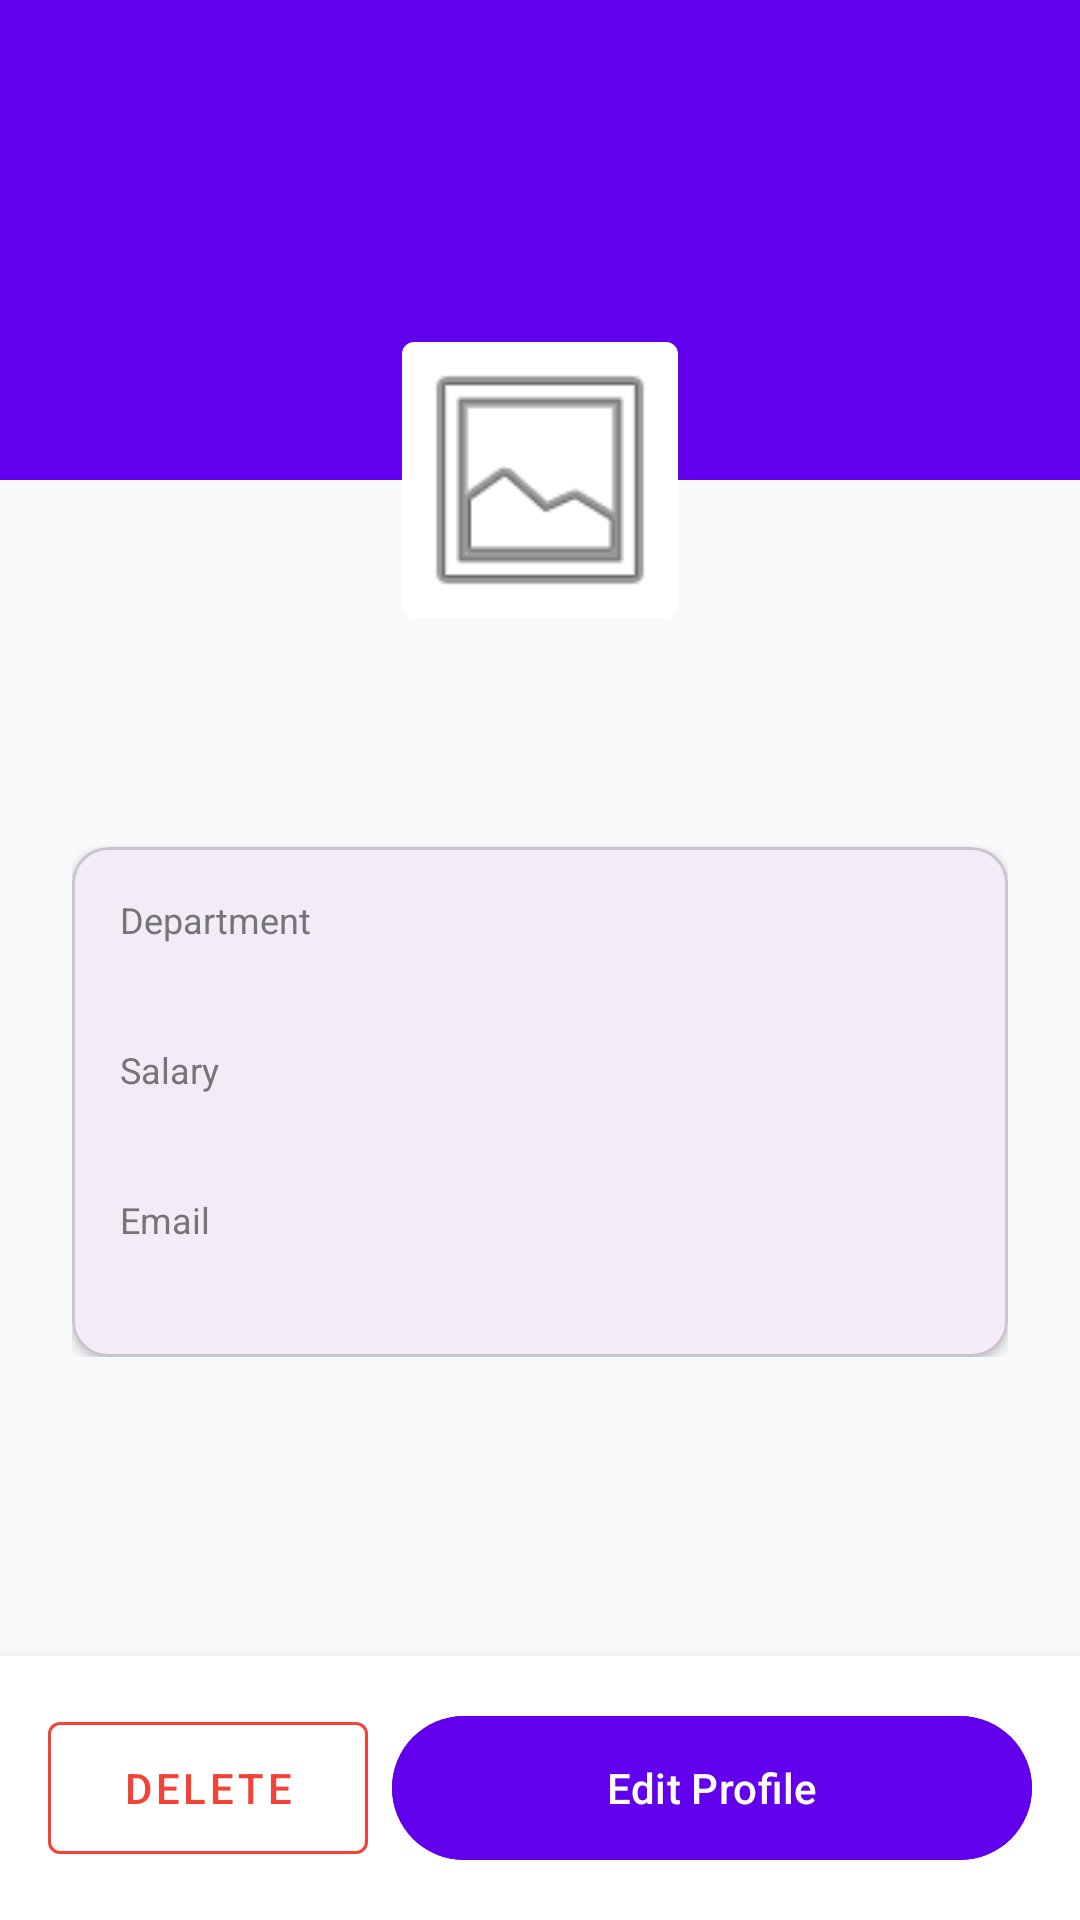

The Android layout XML behind this screen, and the referenced resources:
<!-- AndroidManifest.xml: application theme Theme.RoomDatabaseB7 -->
<!-- res/layout/activity_details.xml -->
<?xml version="1.0" encoding="utf-8"?>
<androidx.constraintlayout.widget.ConstraintLayout xmlns:android="http://schemas.android.com/apk/res/android"
    xmlns:app="http://schemas.android.com/apk/res-auto"
    android:layout_width="match_parent"
    android:layout_height="match_parent"
    android:background="#F8F9FA">

    <View
        android:id="@+id/headerBackground"
        android:layout_width="match_parent"
        android:layout_height="160.dp"
        android:background="#6200EE"
        app:layout_constraintTop_toTopOf="parent" />

    <com.google.android.material.imageview.ShapeableImageView
        android:id="@+id/ivDetailAvatar"
        android:layout_width="100.dp"
        android:layout_height="100.dp"
        android:background="@color/white"
        android:padding="4dp"
        android:src="@android:drawable/ic_menu_gallery"
        app:layout_constraintBottom_toBottomOf="@id/headerBackground"
        app:layout_constraintEnd_toEndOf="parent"
        app:layout_constraintStart_toStartOf="parent"
        app:layout_constraintTop_toBottomOf="@id/headerBackground"
        app:shapeAppearanceOverlay="@style/ShapeAppearance.MaterialComponents.SmallComponent" />

    <LinearLayout
        android:id="@+id/layoutDetails"
        android:layout_width="match_parent"
        android:layout_height="wrap_content"
        android:orientation="vertical"
        android:padding="24.dp"
        android:visibility="visible"
        app:layout_constraintTop_toBottomOf="@id/ivDetailAvatar">

        <TextView
            android:id="@+id/tvDetailName"
            android:layout_width="match_parent"
            android:layout_height="wrap_content"
            android:gravity="center"
            android:textColor="#212121"
            android:textSize="24sp"
            android:textStyle="bold" />

        <com.google.android.material.card.MaterialCardView
            android:layout_width="match_parent"
            android:layout_height="wrap_content"
            android:layout_marginTop="16.dp"
            app:cardCornerRadius="12.dp"
            app:cardElevation="2.dp">

            <LinearLayout
                android:layout_width="match_parent"
                android:layout_height="wrap_content"
                android:orientation="vertical"
                android:padding="16.dp">

                <TextView
                    android:layout_width="wrap_content"
                    android:layout_height="wrap_content"
                    android:text="Department"
                    android:textColor="#757575"
                    android:textSize="12sp" />

                <TextView
                    android:id="@+id/tvDetailDept"
                    android:layout_width="wrap_content"
                    android:layout_height="wrap_content"
                    android:layout_marginBottom="12.dp"
                    android:textSize="16sp" />

                <TextView
                    android:layout_width="wrap_content"
                    android:layout_height="wrap_content"
                    android:text="Salary"
                    android:textColor="#757575"
                    android:textSize="12sp" />

                <TextView
                    android:id="@+id/tvDetailSalary"
                    android:layout_width="wrap_content"
                    android:layout_height="wrap_content"
                    android:layout_marginBottom="12.dp"
                    android:textSize="16sp" />

                <TextView
                    android:layout_width="wrap_content"
                    android:layout_height="wrap_content"
                    android:text="Email"
                    android:textColor="#757575"
                    android:textSize="12sp" />

                <TextView
                    android:id="@+id/tvDetailEmail"
                    android:layout_width="wrap_content"
                    android:layout_height="wrap_content"
                    android:textSize="16sp" />
            </LinearLayout>
        </com.google.android.material.card.MaterialCardView>
    </LinearLayout>

    <LinearLayout
        android:id="@+id/layoutEdit"
        android:layout_width="match_parent"
        android:layout_height="0dp"
        android:orientation="vertical"
        android:padding="24.dp"
        android:visibility="gone"
        app:layout_constraintBottom_toTopOf="@id/bottomActions"
        app:layout_constraintTop_toBottomOf="@id/ivDetailAvatar">

        <com.google.android.material.textfield.TextInputLayout
            style="@style/Widget.MaterialComponents.TextInputLayout.OutlinedBox"
            android:layout_width="match_parent"
            android:layout_height="wrap_content"
            android:hint="Full Name"
            android:layout_marginBottom="8.dp">
            <com.google.android.material.textfield.TextInputEditText
                android:id="@+id/etEditName"
                android:layout_width="match_parent"
                android:layout_height="wrap_content" />
        </com.google.android.material.textfield.TextInputLayout>

        <com.google.android.material.textfield.TextInputLayout
            style="@style/Widget.MaterialComponents.TextInputLayout.OutlinedBox"
            android:layout_width="match_parent"
            android:layout_height="wrap_content"
            android:hint="Department"
            android:layout_marginBottom="8.dp">
            <com.google.android.material.textfield.TextInputEditText
                android:id="@+id/etEditDept"
                android:layout_width="match_parent"
                android:layout_height="wrap_content" />
        </com.google.android.material.textfield.TextInputLayout>

        <com.google.android.material.textfield.TextInputLayout
            style="@style/Widget.MaterialComponents.TextInputLayout.OutlinedBox"
            android:layout_width="match_parent"
            android:layout_height="wrap_content"
            android:hint="Salary"
            android:layout_marginBottom="8.dp">
            <com.google.android.material.textfield.TextInputEditText
                android:id="@+id/etEditSalary"
                android:layout_width="match_parent"
                android:layout_height="wrap_content"
                android:inputType="numberDecimal" />
        </com.google.android.material.textfield.TextInputLayout>

        <com.google.android.material.textfield.TextInputLayout
            style="@style/Widget.MaterialComponents.TextInputLayout.OutlinedBox"
            android:layout_width="match_parent"
            android:layout_height="wrap_content"
            android:hint="Email">
            <com.google.android.material.textfield.TextInputEditText
                android:id="@+id/etEditEmail"
                android:layout_width="match_parent"
                android:layout_height="wrap_content"
                android:inputType="textEmailAddress" />
        </com.google.android.material.textfield.TextInputLayout>
    </LinearLayout>

    <LinearLayout
        android:id="@+id/bottomActions"
        android:layout_width="match_parent"
        android:layout_height="wrap_content"
        android:background="@color/white"
        android:elevation="8dp"
        android:orientation="horizontal"
        android:padding="16.dp"
        app:layout_constraintBottom_toBottomOf="parent">

        <com.google.android.material.button.MaterialButton
            android:id="@+id/btnDelete"
            style="@style/Widget.MaterialComponents.Button.OutlinedButton"
            android:layout_width="0dp"
            android:layout_height="56.dp"
            android:layout_marginEnd="8.dp"
            android:layout_weight="1"
            android:text="Delete"
            android:textColor="#F44336"
            app:strokeColor="#F44336" />

        <com.google.android.material.button.MaterialButton
            android:id="@+id/btnEdit"
            android:layout_width="0dp"
            android:layout_height="56.dp"
            android:layout_weight="2"
            android:backgroundTint="#6200EE"
            android:text="Edit Profile"
            android:textColor="@color/white" />
    </LinearLayout>

</androidx.constraintlayout.widget.ConstraintLayout>
<!-- resources referenced by this layout -->
<resources>
  <style name="Theme.RoomDatabaseB7" parent="Base.Theme.RoomDatabaseB7" />
  <style name="Base.Theme.RoomDatabaseB7" parent="Theme.Material3.DayNight.NoActionBar">
          
          
      </style>
  <!-- not gathered from this repository: default colours our renderer supplied (Android Studio template values) -->
  <color name="white">#FFFFFFFF</color>
</resources>
